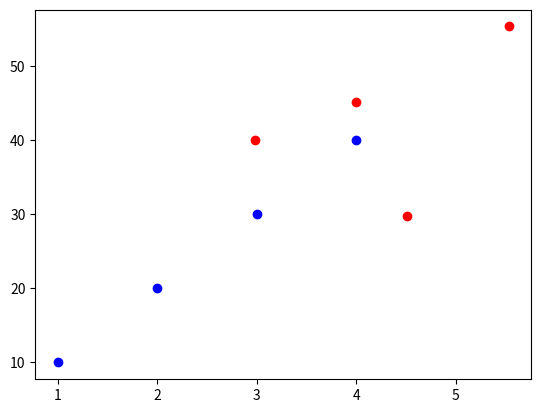

Reproduce this figure in Python.
import math
import matplotlib.pyplot as plt
import numpy as np

__author__ = 'Khashayar'
__email__ = 'khashayar@ghamati.com'


class LVQ(object):

    def __init__(self, data):
        self.data = data
        self.X = []
        self.Y = []
        self.Lables = []
        self.data_matrix = None
        self.random_lbl = []

    def get_random(self, random_number=0):

        for point in self.data:
            self.X.append(point[0])
            self.Y.append(point[1])
            self.Lables.append(point[2])


        plt.plot(self.X, self.Y, 'bo')
        plt.show()
        self.data_matrix = np.eye(2, len(self.X))
        self.data_matrix[0] = self.X
        self.data_matrix[1] = self.Y

        if random_number == 0:
            random_number /= len(self.X)/2

        random_i = np.random.choice(len(self.X), random_number)

        random_sample = self.data_matrix[:, random_i]

        for i in random_i:
            self.random_lbl.append(self.Lables[i])

        return random_sample.T

    def estimate_distance(self, random_number=0):
        random_samples = self.get_random(random_number)

        distances = []
        x = []
        y = []
        l = []

        for i, sample in enumerate(random_samples):
            for orginal in self.data_matrix.T:
                d = math.sqrt((sample[0] - orginal[0]) ** 2 + (sample[1] - orginal[1]) ** 2)
                distances.append(d)
                x.append(sample[0])
                y.append(sample[1])
                l.append(self.random_lbl[i])

        distances_m = np.eye(len(distances), 4)
        distances_m[:, 0] = x
        distances_m[:, 1] = y
        distances_m[:, 2] = distances
        distances_m[:, 3] = l

        return distances_m

    def lvq(self, random_number):
        distances = self.estimate_distance(random_number)

        distance_col = distances[:, 2]
        x_col = distances[:, 0]
        y_col = distances[:, 1]
        labels = distances[:, 3]
        alpha = .51

        new_x = []
        new_y = []

        m_in = np.argmin(distance_col)
        for i in range(random_number):
            for o in range(len(self.Lables)):
                if labels[m_in] == self.Lables[o]:
                    p1 = x_col[m_in] + alpha * (self.X[o] - x_col[m_in])
                    p2 = y_col[m_in] + alpha * (self.Y[o] - y_col[m_in])
                else:
                    p1 = x_col[m_in] - alpha * (self.X[o] - x_col[m_in])
                    p2 = y_col[m_in] - alpha * (self.Y[o] - y_col[m_in])

                new_x.append(p1)
                new_y.append(p2)

        return list(set(new_x)), list(set(new_y))


data = [
    (1, 10, -1),
    (2, 20, 1),
    (3, 30, -1),
    (4, 40, 1)
]

l = LVQ(data=data)
x, y = l.lvq(3)
plt.plot(x, y, 'ro')
plt.show()
